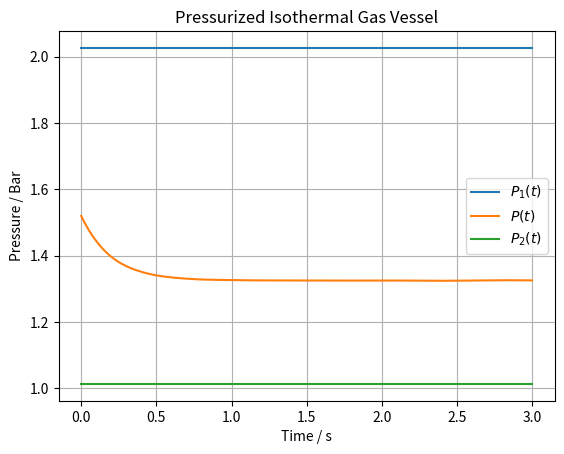

The matplotlib source for this figure: (Note: this script raises an exception after producing the figure.)
import os
from typing import Final

import matplotlib.pyplot as plt
import numpy as np
from scipy import constants as C
from scipy.integrate import solve_ivp

# --- Model Constants ---
V: Final = 1
"""Vessel volume [m^3]"""

R: Final = C.R
"""Universal gas constant [J/(mol*K)]"""

MM: Final = 0.0289647
"""Molar mass of gas (air) [kg/mol]"""

T: Final = 293
"""Gas temperature [K]"""

k1: Final = 0.01
"""Inlet flow coefficient [kg/(s*Pa^0.5)]"""

k2: Final = 0.015
"""Outlet flow coefficient [kg/(s*Pa^0.5)]"""


# --- System Dynamics ---
def model(t: float, P: float, P1: float, P2: float):
    """
    Differential equation for the vessel pressure.

    Parameters:
    - t: time [s]
    - P: pressure inside the vessel [m]
    - P1: inlet pressure [Pa]
    - P2: outlet pressure [Pa]
    """
    dPdt = (R * T / (V * MM)) * (k1 * np.sqrt(P1 - P) - k2 * np.sqrt(P - P2))
    return dPdt


# --- Model Inputs ---
P1 = C.atm * 2
"""Inlet pressure [Pa]"""

P2 = C.atm
"""Outlet pressure [Pa]"""

# --- Simulation ---
P0 = C.atm * 1.5  # Initial pressure [Pa]
t = np.linspace(0, 3, 1000)  # Simulation time [s]
sol = solve_ivp(model, [t[0], t[-1]], [P0], t_eval=t, args=(P1, P2))

# --- Model Output ---
P = sol.y[0]
"""Pressure inside the vessel [Pa]"""

# --- Plot results ---
# Convert pressure from Pa to bar for easier visualization
plt.plot(sol.t, P1 * 1e-5 * np.ones_like(sol.t), label="$P_1(t)$")
plt.plot(sol.t, P * 1e-5, label="$P(t)$")
plt.plot(sol.t, P2 * 1e-5 * np.ones_like(sol.t), label="$P_2(t)$")

plt.xlabel("Time / s")
plt.ylabel("Pressure / Bar")
plt.title("Pressurized Isothermal Gas Vessel")
plt.grid(True)
plt.legend()

# Save plot to file
script_dir = os.path.dirname(os.path.abspath(__file__))
os.makedirs(os.path.join(script_dir, "simulations"), exist_ok=True)
save_path = os.path.join(script_dir, "simulations", "scipy.png")
plt.savefig(save_path)
print(f"Plot saved to {save_path}")
